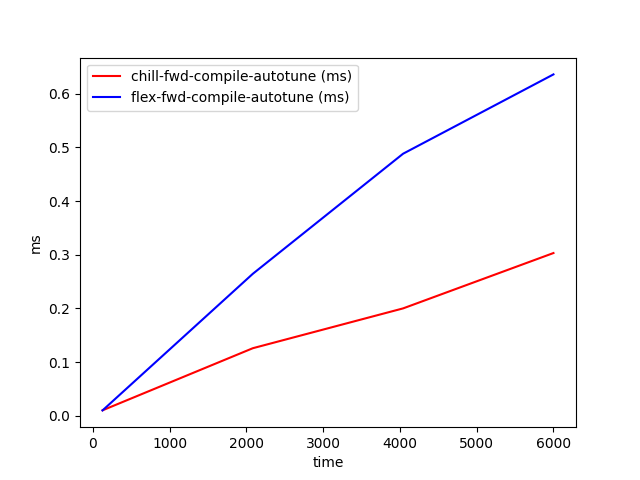

Values plotted in this chart, from the file beside it:
time, chill-fwd-compile-autotune (ms), flex-fwd-compile-autotune (ms)
128, 0.009997, 0.009810
2085, 0.1258, 0.2645
4042, 0.2, 0.4884
6000, 0.3032, 0.6362
